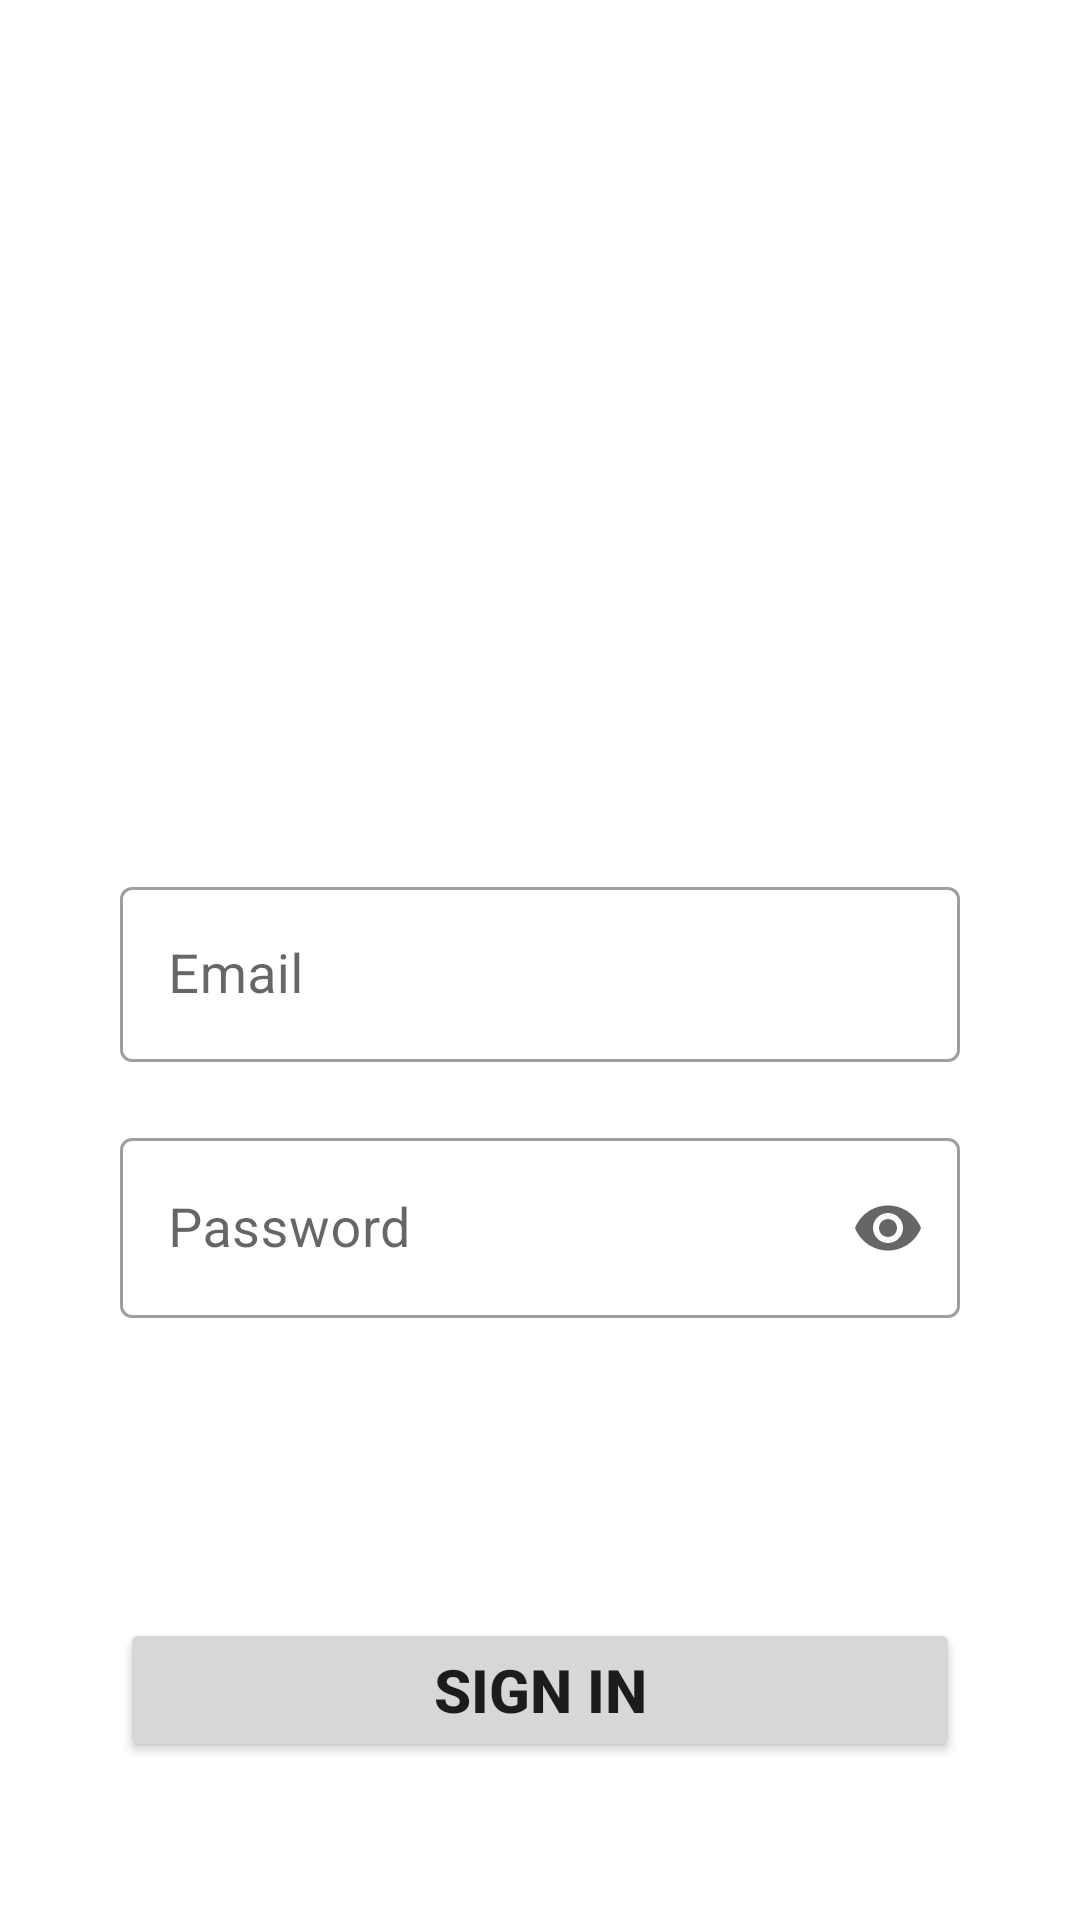

Android layout source for this screen:
<!-- AndroidManifest.xml: application theme Theme.Ecommerce_Clothing -->
<!-- res/layout/activity_login.xml -->
<?xml version="1.0" encoding="utf-8"?>
<LinearLayout xmlns:android="http://schemas.android.com/apk/res/android"
    xmlns:app="http://schemas.android.com/apk/res-auto"
    xmlns:tools="http://schemas.android.com/tools"
    android:id="@+id/main"
    android:layout_width="match_parent"
    android:layout_height="match_parent"
    android:orientation="vertical"
    android:padding="40dp"
    android:background="@drawable/screen"
    tools:context=".Activity.LoginActivity">

    
    <TextView
        android:layout_width="match_parent"
        android:layout_height="wrap_content"
        android:textStyle="bold"
        android:textColor="@color/white"
        android:textSize="25dp"
        android:text="Welcome Back" />

    <TextView
        android:layout_width="match_parent"
        android:layout_height="wrap_content"
        android:text="Log In!"
        android:textColor="@color/white"
        android:textSize="50dp"
        android:textStyle="bold" />

    
    <com.google.android.material.textfield.TextInputLayout
        android:layout_width="match_parent"
        android:layout_height="wrap_content"
        android:layout_marginTop="150dp"
        style="@style/Widget.MaterialComponents.TextInputLayout.OutlinedBox">

        <com.google.android.material.textfield.TextInputEditText
            android:id="@+id/email"
            android:layout_width="match_parent"
            android:layout_height="wrap_content"
            android:hint="Email"
            android:textSize="18sp"
            android:inputType="textEmailAddress" />
    </com.google.android.material.textfield.TextInputLayout>

    
    <com.google.android.material.textfield.TextInputLayout
        android:layout_width="match_parent"
        android:layout_height="wrap_content"
        android:layout_marginTop="20dp"
        style="@style/Widget.MaterialComponents.TextInputLayout.OutlinedBox"
        app:endIconMode="password_toggle">

        <com.google.android.material.textfield.TextInputEditText
            android:id="@+id/password"
            android:layout_width="match_parent"
            android:layout_height="60dp"
            android:hint="Password"
            android:textSize="18sp"
            android:inputType="textPassword|textCapSentences"/>

    </com.google.android.material.textfield.TextInputLayout>

    
    <Button
        android:id="@+id/sign_in"
        android:layout_width="match_parent"
        android:layout_height="wrap_content"
        android:textStyle="bold"
        android:textSize="20dp"
        android:text="Sign In"
        android:layout_marginTop="100dp" />

    <LinearLayout
        android:layout_width="match_parent"
        android:layout_height="wrap_content"
        android:orientation="horizontal"
        android:layout_marginTop="20dp"
        android:gravity="center">

        <TextView
            android:layout_width="wrap_content"
            android:layout_height="wrap_content"
            android:text="Don't have an account?"
            android:textSize="18dp"
            android:textStyle="bold"/>

        <TextView
            android:id="@id/sign_up"
            android:layout_width="wrap_content"
            android:layout_height="wrap_content"
            android:layout_marginLeft="20dp"
            android:text="Sign Up"
            android:textColor="@color/blue_500"
            android:textSize="18dp"
            android:textStyle="bold" />

    </LinearLayout>


</LinearLayout>
<!-- resources referenced by this layout -->
<resources>
  <color name="blue_500">#2196F3</color>
  <color name="white">#FFFFFFFF</color>
  <style name="Theme.Ecommerce_Clothing" parent="Theme.MaterialComponents.DayNight.NoActionBar">
          
          <item name="colorPrimary">@color/blue_500</item>
          <item name="colorPrimaryVariant">@color/blue_500</item>
          <item name="colorOnPrimary">@color/white</item>
  
          
          <item name="colorSecondary">@color/teal_200</item>
          <item name="colorSecondaryVariant">@color/teal_700</item>
          <item name="colorOnSecondary">@color/black</item>
  
          
          <item name="colorSurface">@color/white</item>
          <item name="colorError">@color/red_700</item>
          <item name="colorOnBackground">@color/black</item>
          <item name="colorOnSurface">@color/black</item>
          <item name="colorOnError">@color/white</item>
  
  
          
          <item name="textAppearanceHeadline6">@style/TextAppearance.MaterialComponents.Headline6</item>
          <item name="textAppearanceBody1">@style/TextAppearance.MaterialComponents.Body1</item>
      </style>
  <color name="teal_200">#FF03DAC5</color>
  <color name="teal_700">#FF018786</color>
  <color name="black">#FF000000</color>
  <color name="red_700">#D32F2F</color>
</resources>
